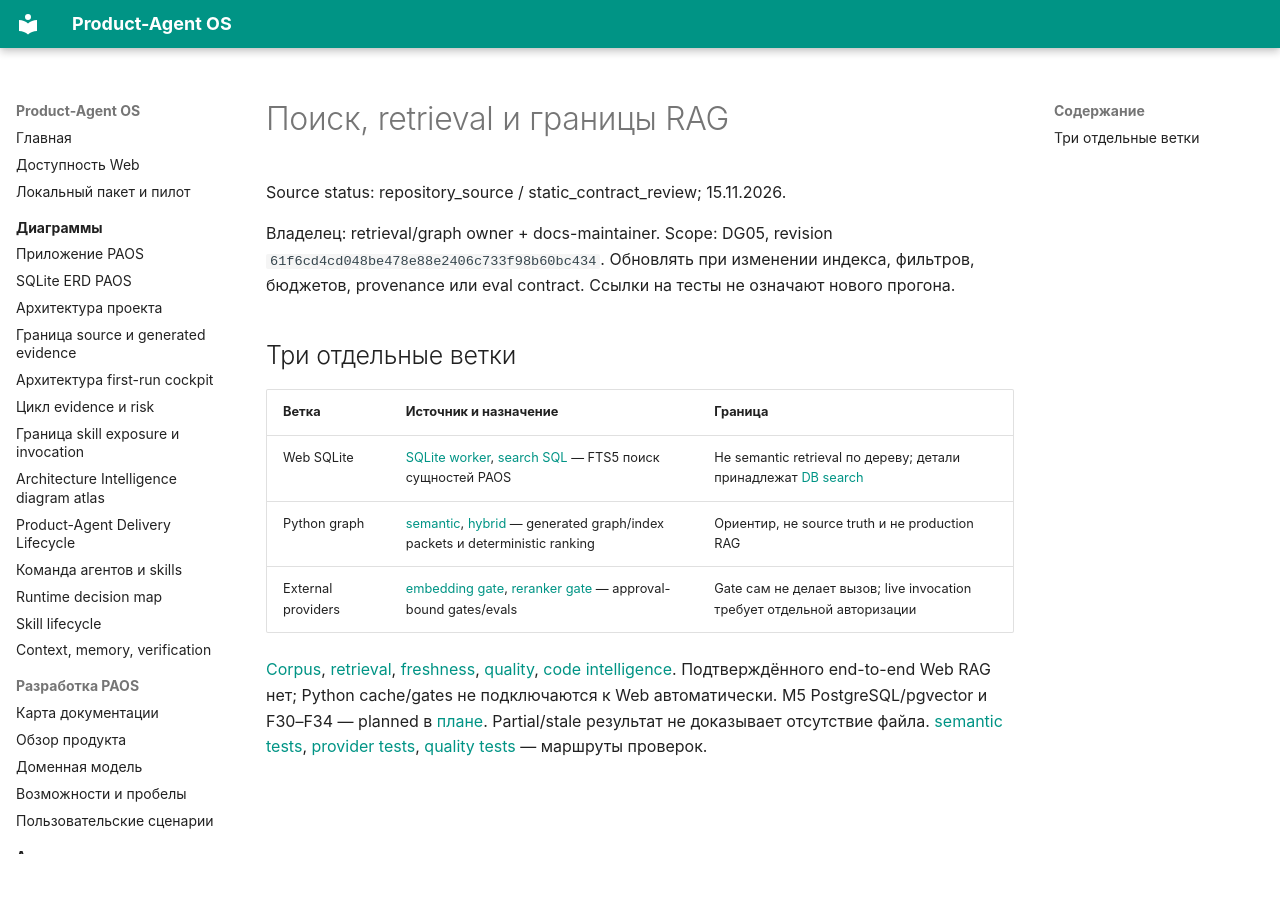

repository: alexroadcaster/product-agent-os · page: ai/rag/index.html · generator: mkdocs

# Поиск, retrieval и границы RAG

Source status: repository_source / static_contract_review; 15.11.2026.

Владелец: retrieval/graph owner + docs-maintainer. Scope: DG05, revision `61f6cd4cd048be478e88e2406c733f98b60bc434`. Обновлять при изменении индекса, фильтров, бюджетов, provenance или eval contract. Ссылки на тесты не означают нового прогона.

## Три отдельные ветки

| Ветка | Источник и назначение | Граница |
| --- | --- | --- |
| Web SQLite | [SQLite worker](https://github.com/alexroadcaster/product-agent-os/blob/61f6cd4cd048be478e88e2406c733f98b60bc434/apps/local-service/src/storage/sqlite-worker.mts), [search SQL](https://github.com/alexroadcaster/product-agent-os/blob/61f6cd4cd048be478e88e2406c733f98b60bc434/apps/local-service/src/storage/search-queries.mts) — FTS5 поиск сущностей PAOS | Не semantic retrieval по дереву; детали принадлежат [DB search](../../db/search-index.md) |
| Python graph | [semantic](https://github.com/alexroadcaster/product-agent-os/blob/61f6cd4cd048be478e88e2406c733f98b60bc434/plugins/product-agent-os/scripts/product_agent_os/project_graph_semantic.py), [hybrid](https://github.com/alexroadcaster/product-agent-os/blob/61f6cd4cd048be478e88e2406c733f98b60bc434/plugins/product-agent-os/scripts/product_agent_os/project_graph_hybrid_retrieval.py) — generated graph/index packets и deterministic ranking | Ориентир, не source truth и не production RAG |
| External providers | [embedding gate](https://github.com/alexroadcaster/product-agent-os/blob/61f6cd4cd048be478e88e2406c733f98b60bc434/plugins/product-agent-os/scripts/product_agent_os/project_graph_embedding_provider.py), [reranker gate](https://github.com/alexroadcaster/product-agent-os/blob/61f6cd4cd048be478e88e2406c733f98b60bc434/plugins/product-agent-os/scripts/product_agent_os/project_graph_reranker_provider.py) — approval-bound gates/evals | Gate сам не делает вызов; live invocation требует отдельной авторизации |

[Corpus](corpus-and-indexing.md), [retrieval](retrieval.md), [freshness](freshness-and-provenance.md), [quality](evaluation.md), [code intelligence](../../code-intelligence/index.md). Подтверждённого end-to-end Web RAG нет; Python cache/gates не подключаются к Web автоматически. M5 PostgreSQL/pgvector и F30–F34 — planned в [плане](../../planning/functional-remediation-2026-11-15.md). Partial/stale результат не доказывает отсутствие файла. [semantic tests](https://github.com/alexroadcaster/product-agent-os/blob/61f6cd4cd048be478e88e2406c733f98b60bc434/tests/product_agent_os/test_project_graph_semantic.py), [provider tests](https://github.com/alexroadcaster/product-agent-os/blob/61f6cd4cd048be478e88e2406c733f98b60bc434/tests/product_agent_os/test_project_graph_embedding_provider.py), [quality tests](https://github.com/alexroadcaster/product-agent-os/blob/61f6cd4cd048be478e88e2406c733f98b60bc434/tests/product_agent_os/test_project_graph_search_quality.py) — маршруты проверок.
